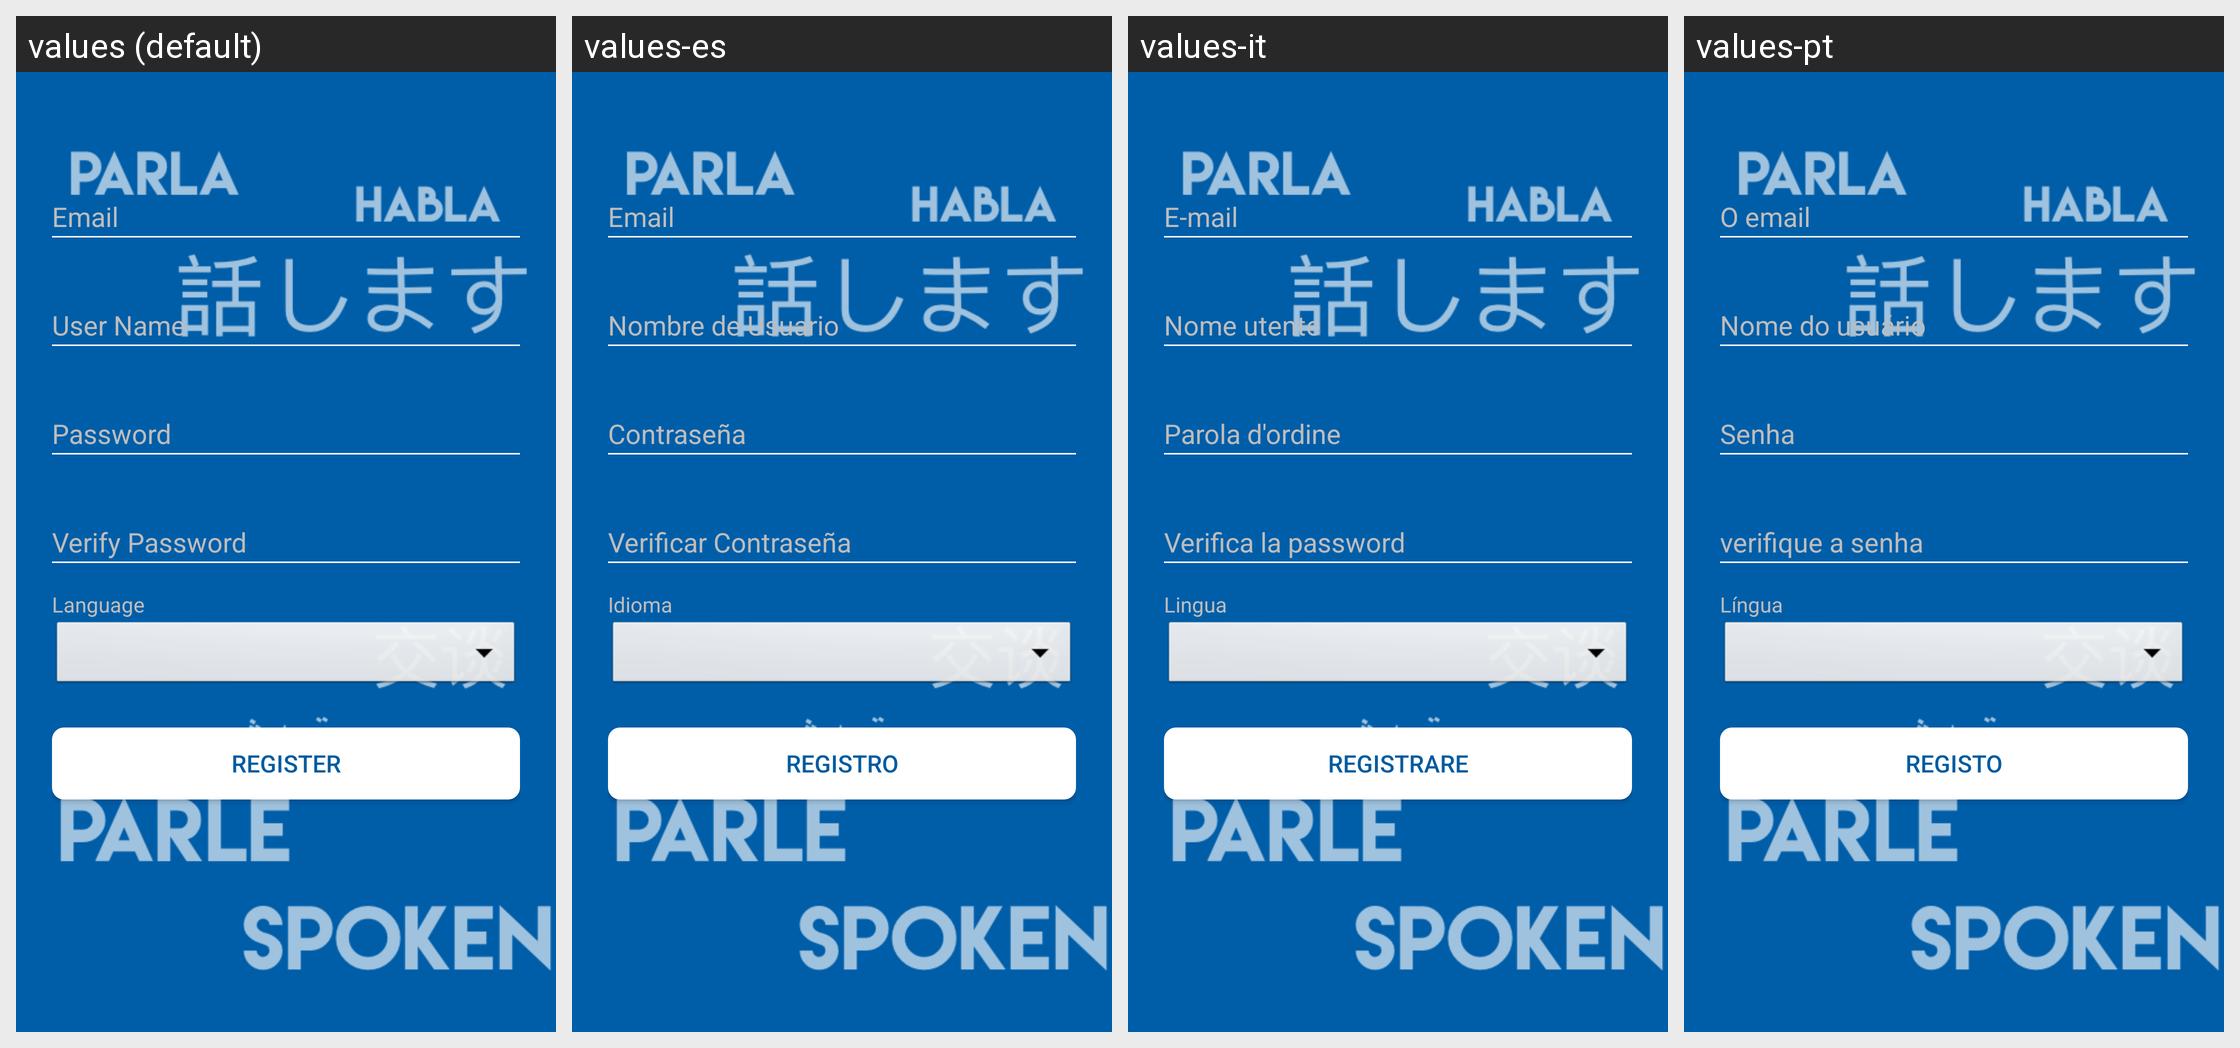

This grid shows one Android layout under several languages. Give, for every string resource on the screen, its name, the default text and each shown locale's text.
Android screen res/layout/fragment_register.xml rendered under 4 locales, left to right: values (default), values-es, values-it, values-pt. Device: Nexus 5 (rendered at 1080×1920; each locale shown at half size, 540×960, under a caption strip naming it); theme AppTheme.NoActionBar.
Other locales in the repository, not shown: values-ar, values-bn, values-en, values-fr, values-hi, values-ja, values-ru, values-zh.
Strings drawn on this screen, with the default value and each locale's value (text and hints the layout hard-codes, and strings that could not be matched under every locale, appear in the picture but are not listed):

language
  values: Language
  values-es: Idioma
  values-it: Lingua
  values-pt: Língua

register
  values: REGISTER
  values-es: REGISTRO
  values-it: REGISTRARE
  values-pt: REGISTO
